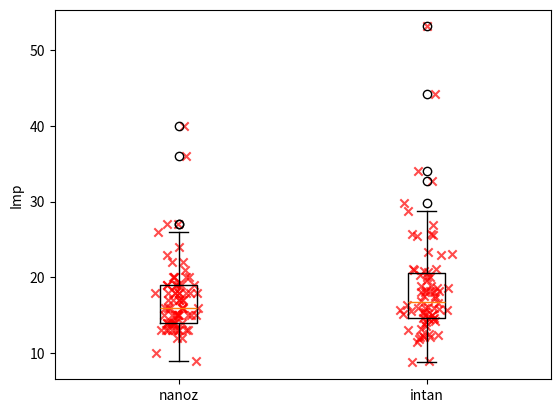

Generate this figure with matplotlib:
import numpy as np
from scipy.stats import ttest_ind, mannwhitneyu
import matplotlib.pyplot as plt

imp_nanoz = ([9, 10, 15, 13, 13, 13, 13, 27, 12, 20, 13, 13, 14, 13, 19, 15, 17, 16, 15, 16, 15, 16, 19, 18, 17, 15, 15, 20, 13, 14, 14, 15, 13, 14, 22, 17, 17, 16, 19, 20, 19, 18, 16, 15, 18, 18, 17, 18, 12, 14, 14, 15, 14, 14, 18,20, 22, 17, 20, 18, 27, 36, 19, 16, 19, 40, 26, 24, 19, 21, 15, 16, 23, 18, 18 ])

imp_intan = ([8.78, 8.94, 13.1, 12.1, 12.4, 11.5, 11.9, 12.1, 12.3, 12.5, 13.2, 12.1, 23.4, 15.1, 16.1, 16, 15.7, 15.1, 15.6, 15.8, 18.6, 14.7, 14.1, 15.1, 15.2, 14.5, 14.6, 20.7, 16, 15.7, 16.9, 18.1, 20,16.6, 17.3, 21.1, 22.9, 21, 18.4, 15.5, 15.9, 18.9, 14.5, 14.2, 15.5, 14.6, 13.6,
              13.8, 18.6, 17.6, 18.2, 18.9, 25.7, 17.6, 18.1, 25.7, 20.3, 34, 44.2, 21.1, 19.7, 20.8, 20, 18.1, 26.9, 18.2, 16.3, 25.6,
              23.1, 28.7, 32.7, 53.1, 25.5, 29.8 ])



phase_nanoz = ([-15.4, -23.9, -20.5, -19.3, -18.6, -17.1, -29.1, -10, -16.1, -8.4, -19.9, -20.4, -21.1, -24.4, -16.8, -23.9, -15.1, -15.2, -13.9, -14.4, -14.5, -14.5, -26.3, -18.4, -17.5, -14.3, -15.9,
                -32.7, -16.8, -17, -15, -15.4, -18.2, -15.9, -23.3, -20.5, -27.1, -21.6, -21.9, -19.5, -18.9, -21.3, -21, -21.9, -19.9, -21.6, -24.2,
                -25.4, -28.9, -20.5, -21.6, -21.2, -23.4, -21.6, -27.7, -15.9, -23.4, -23.8, -18.6, -17.3, -13.9, -13.4, -18.3, -19.2, -26.4, -16.1, -13.9,
                -13.4, -18.5, -26.3, -14.8, -14.2, -15.1, -17.8, -14.3])

phase_intan = ([-25, -26, -23, -23, -22, -23, -34, -25, -24, -22, -25, -15, -6, -29, -19, -18, -17, -17, -17, -17, -30, -17, -18, -16, -15, -16, -16, -32, -14, -11, -13, -14, -4,-32, -27, -28, -23, -24, -25, -25, -25, -32, -24, -25, -23, -23, -21, -29, -26, -24, -20, -18, -12, -10, -28, -20, -22, -16, -15, -20, -21, -30, -18, -19, -14, -13, -13, -25, -14, -9, -11, -13, -1, -7 ])


t_stat, p_value = ttest_ind(phase_nanoz, phase_intan)
t_stat_2, p_value_2 = mannwhitneyu(phase_nanoz, phase_intan)

mean_nano = np.mean(phase_nanoz)
std_nano = np.std(phase_nanoz)

mean_intan = np.mean(phase_intan)
std_intan = np.std(phase_intan)

print(mean_nano, std_nano)
print(f"intant: {mean_intan}, {std_intan}")

print(f"t stat w t-test: {t_stat:.3f}")
print(f"p value {p_value:.3f}")
print(f"t stat w mann-whitney: {t_stat_2:.3f}")
print(f"p value {p_value_2:.3f}")

if p_value <0.05:
    print("szignifikans kulonbseg p< 0.05nel")

data = [imp_nanoz, imp_intan]
plt.boxplot(data, tick_labels = ['nanoz', 'intan'])
plt.ylabel('Imp')
x1 = np.random.normal(1,0.04, size=len(imp_nanoz))
x2 = np.random.normal(2,0.04, size=len(imp_intan))
plt.scatter(x1, imp_nanoz, marker = 'x', color = 'red', alpha = 0.7)
plt.scatter(x2, imp_intan, marker ='x', color = 'red', alpha = 0.7)

plt.show()